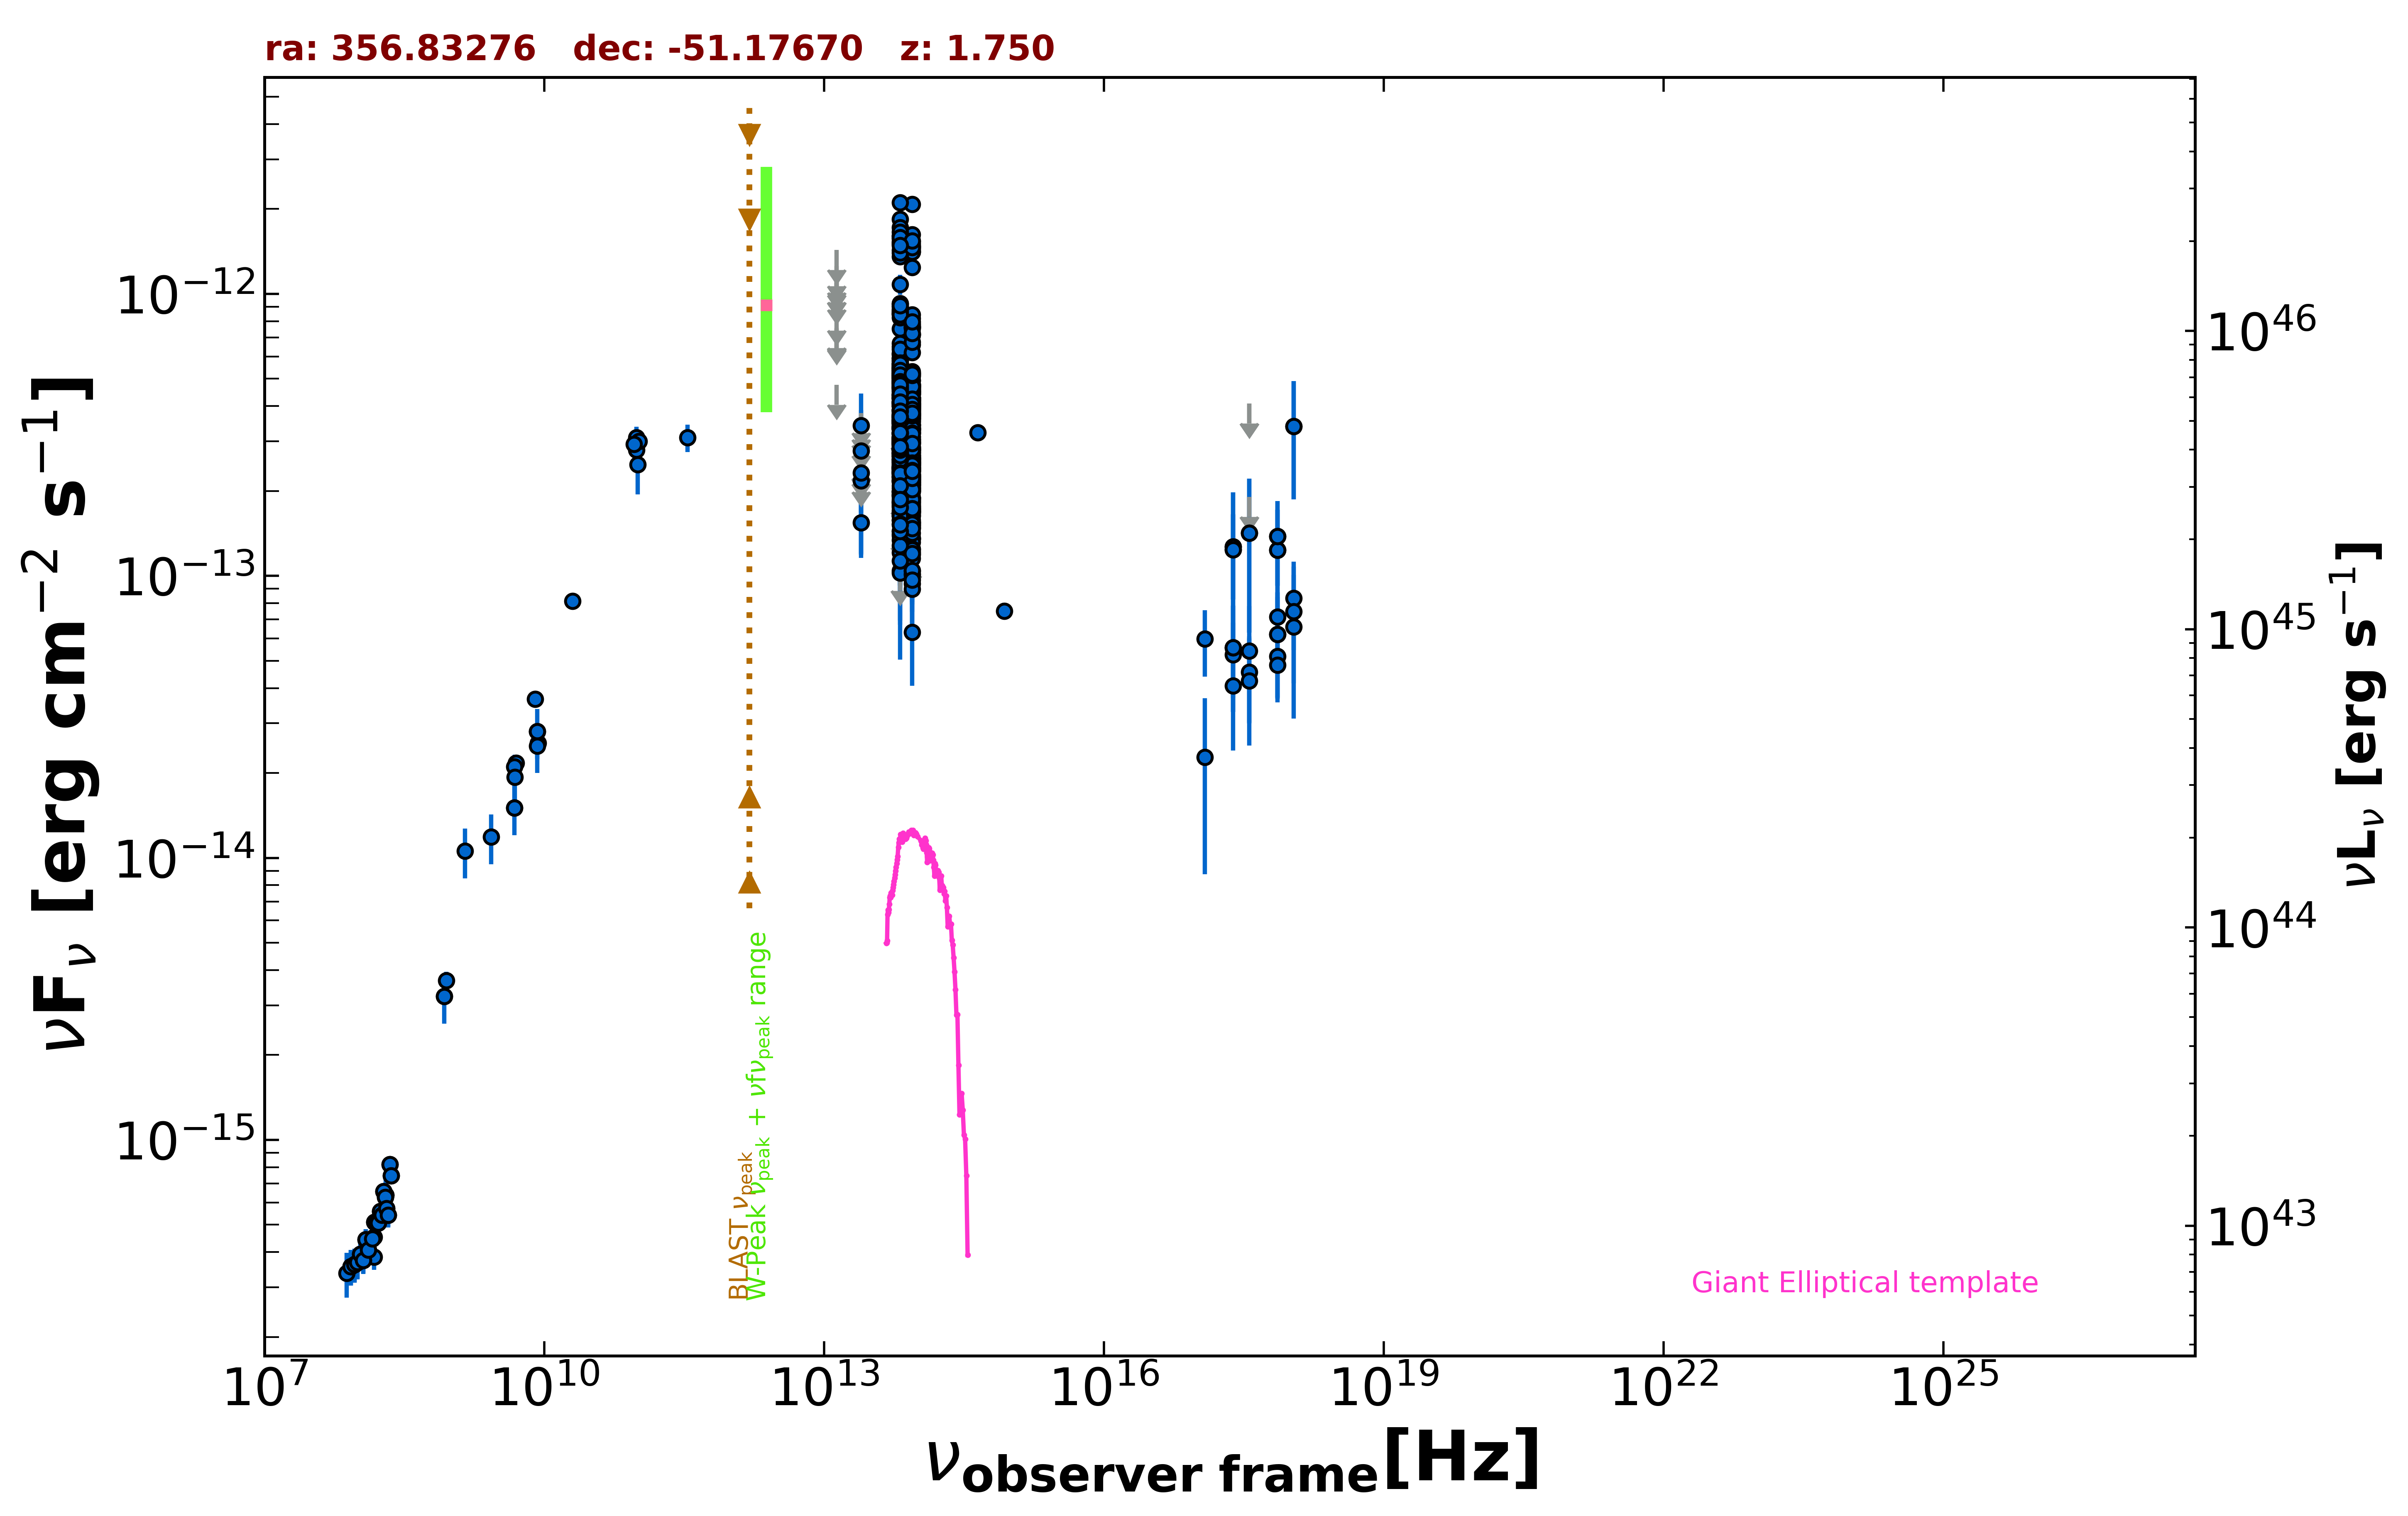

Source data for this figure (header and first rows):
freq., flux, err_flux, MJD_start, MJD_end, flag, catalog, reference
8.870e+08, 3.678e-15, 2.615e-16, 55000, 55000, , RACS, Hale et al. 2021  PASA  38  e058
8.430e+08, 3.229e-15, 9.700e-17, 55000, 55000, , SUMSS, Manch et al. 2003  MNRAS  342  1117
2.418e+17, 5.262e-14, 1.564e-14, 55116, 58854, , 1OUSX, Giommi et al. in preparation
1.209e+17, 5.971e-14, 1.573e-14, 55116, 58854, , 1OUSX, Giommi et al. in preparation
3.627e+17, 4.554e-14, 1.555e-14, 55116, 58854, , 1OUSX, Giommi et al. in preparation
7.253e+17, 7.165e-14, 1.267e-14, 55116, 58854, , 1OUSX, Giommi et al. in preparation
1.088e+18, 8.332e-14, 2.880e-14, 55116, 58854, , 1OUSX, Giommi et al. in preparation
7.253e+17, 5.187e-14, 1.486e-14, 55000, 55000, , 2SXPS, Evans et al. 2020  ApJS  247  54
1.209e+17, 2.276e-14, 1.402e-14, 55000, 55000, , 2SXPS, Evans et al. 2020  ApJS  247  54
3.627e+17, 5.410e-14, 2.397e-14, 55000, 55000, , 2SXPS, Evans et al. 2020  ApJS  247  54
1.088e+18, 6.589e-14, 3.469e-14, 55000, 55000, , 2SXPS, Evans et al. 2020  ApJS  247  54
1.500e+08, 3.848e-16, 3.870e-17, 55000, 55000, , TGSS150, Intema et al. 2017  A&A  598  A781
5.000e+09, 2.170e-14, 1.100e-15, 55000, 55000, , AT20G, Murphy et al. 2010  MNRAS  402  2403
8.000e+09, 3.656e-14, 1.840e-15, 55000, 55000, , AT20G, Murphy et al. 2010  MNRAS  402  2403
2.000e+10, 8.140e-14, 4.000e-15, 55000, 55000, , AT20G, Murphy et al. 2010  MNRAS  402  2403
4.800e+09, 1.507e-14, 3.850e-16, 55000, 55000, , ATPMN, McConnell et al. 2012  MNRAS  422  1527
8.600e+09, 2.554e-14, 1.460e-15, 55000, 55000, , ATPMN, McConnell et al. 2012  MNRAS  422  1527
8.400e+09, 2.806e-14, 0.000e+00, 55000, 55000, , CRATES, Healey et al. 2007  ApJS  171  61
4.800e+09, 2.107e-14, 1.150e-15, 55000, 55000, , PMN, Griffith et al. 1993-1996  VizieR  VIII/…
9.744e+10, 2.797e-13, 2.925e-14, 56904, 56904, , ALMA, Bonato et al. 2019  MNRAS  485  1188
9.744e+10, 3.089e-13, 2.920e-14, 56910, 56910, , ALMA, Bonato et al. 2019  MNRAS  485  1188
1.035e+11, 3.001e-13, 1.035e-14, 57448, 57448, , ALMA, Bonato et al. 2019  MNRAS  485  1188
9.150e+10, 2.928e-13, 1.830e-14, 57448, 57448, , ALMA, Bonato et al. 2019  MNRAS  485  1188
3.435e+11, 3.092e-13, 3.435e-14, 57448, 57448, , ALMA, Bonato et al. 2019  MNRAS  485  1188
1.000e+11, 2.480e-13, 5.330e-14, 55000, 55000, , PCCS2100, GHz The Planck Collaboration 2018  A&A  …
8.817e+13, 4.584e-13, 2.500e-15, 55000, 55000, , UNWISE, Schlafly et al. 2019  ApJS  240  30
6.517e+13, 4.816e-13, 3.750e-15, 55000, 55000, , UNWISE, Schlafly et al. 2019  ApJS  240  30
8.817e+13, 1.817e-13, 6.550e-15, 55000, 55000, , WISE, Wright et al. 2010  AJ  140  1868
6.517e+13, 2.153e-13, 8.350e-15, 55000, 55000, , WISE, Wright et al. 2010  AJ  140  1868
2.498e+13, 1.544e-13, 3.470e-14, 55000, 55000, , WISE, Wright et al. 2010  AJ  140  1868
1.363e+13, 4.764e-13, 0.000e+00, 55000, 55000, UL, WISE, Wright et al. 2010  AJ  140  1868
8.817e+13, 3.436e-13, 2.695e-14, 57700, 57700, , NEOWISE, Mainzer et al. 2014  ApJ  792  30
6.517e+13, 3.878e-13, 3.830e-14, 57700, 57700, , NEOWISE, Mainzer et al. 2014  ApJ  792  30
8.817e+13, 3.625e-13, 2.610e-14, 57700, 57700, , NEOWISE, Mainzer et al. 2014  ApJ  792  30
6.517e+13, 4.380e-13, 4.405e-14, 57700, 57700, , NEOWISE, Mainzer et al. 2014  ApJ  792  30
8.817e+13, 4.251e-13, 3.055e-14, 57703, 57703, , NEOWISE, Mainzer et al. 2014  ApJ  792  30
6.517e+13, 3.889e-13, 5.465e-14, 57703, 57703, , NEOWISE, Mainzer et al. 2014  ApJ  792  30
8.817e+13, 4.459e-13, 2.875e-14, 57703, 57703, , NEOWISE, Mainzer et al. 2014  ApJ  792  30
6.517e+13, 4.919e-13, 4.855e-14, 57703, 57703, , NEOWISE, Mainzer et al. 2014  ApJ  792  30
8.817e+13, 3.949e-13, 3.350e-14, 57700, 57700, , NEOWISE, Mainzer et al. 2014  ApJ  792  30
6.517e+13, 4.364e-13, 4.105e-14, 57700, 57700, , NEOWISE, Mainzer et al. 2014  ApJ  792  30
8.817e+13, 3.324e-13, 3.215e-14, 57700, 57700, , NEOWISE, Mainzer et al. 2014  ApJ  792  30
6.517e+13, 4.478e-13, 5.005e-14, 57700, 57700, , NEOWISE, Mainzer et al. 2014  ApJ  792  30
8.817e+13, 3.595e-13, 2.720e-14, 57702, 57702, , NEOWISE, Mainzer et al. 2014  ApJ  792  30
6.517e+13, 4.404e-13, 4.100e-14, 57702, 57702, , NEOWISE, Mainzer et al. 2014  ApJ  792  30
8.817e+13, 4.270e-13, 2.635e-14, 57703, 57703, , NEOWISE, Mainzer et al. 2014  ApJ  792  30
6.517e+13, 5.227e-13, 4.535e-14, 57703, 57703, , NEOWISE, Mainzer et al. 2014  ApJ  792  30
8.817e+13, 4.488e-13, 4.430e-14, 57703, 57703, , NEOWISE, Mainzer et al. 2014  ApJ  792  30
6.517e+13, 5.108e-13, 5.090e-14, 57703, 57703, , NEOWISE, Mainzer et al. 2014  ApJ  792  30
8.817e+13, 3.695e-13, 2.585e-14, 57700, 57700, , NEOWISE, Mainzer et al. 2014  ApJ  792  30
6.517e+13, 4.671e-13, 4.745e-14, 57700, 57700, , NEOWISE, Mainzer et al. 2014  ApJ  792  30
8.817e+13, 4.150e-13, 3.100e-14, 57703, 57703, , NEOWISE, Mainzer et al. 2014  ApJ  792  30
6.517e+13, 4.125e-13, 3.655e-14, 57703, 57703, , NEOWISE, Mainzer et al. 2014  ApJ  792  30
8.817e+13, 3.565e-13, 2.695e-14, 57703, 57703, , NEOWISE, Mainzer et al. 2014  ApJ  792  30
6.517e+13, 5.388e-13, 4.920e-14, 57703, 57703, , NEOWISE, Mainzer et al. 2014  ApJ  792  30
8.817e+13, 3.702e-13, 2.730e-14, 57699, 57699, , NEOWISE, Mainzer et al. 2014  ApJ  792  30
6.517e+13, 4.932e-13, 3.910e-14, 57699, 57699, , NEOWISE, Mainzer et al. 2014  ApJ  792  30
8.817e+13, 3.618e-13, 2.670e-14, 57703, 57703, , NEOWISE, Mainzer et al. 2014  ApJ  792  30
6.517e+13, 5.423e-13, 4.705e-14, 57703, 57703, , NEOWISE, Mainzer et al. 2014  ApJ  792  30
8.817e+13, 3.433e-13, 2.500e-14, 57700, 57700, , NEOWISE, Mainzer et al. 2014  ApJ  792  30
... 732 more rows
